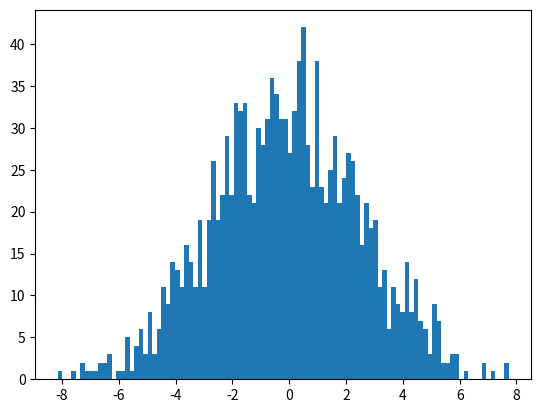

Write Python code to recreate this figure.
import numpy as np
import matplotlib.pyplot as plt

def get_weights(patterns):
    n_patterns = patterns.shape[0]
    network_dim = patterns.shape[1]
    weights = np.zeros((network_dim, network_dim))
    #the weights matrix is the sum of the outer products of each pattern with itself
    for i in range(n_patterns):
        weights += np.outer(patterns[i], patterns[i])
    weights /= n_patterns

    return weights

def compute_next_state(current_state, weights, return_h=False):
    h = weights @ current_state
    return h if return_h else np.sign(h)



def compute_next_state_with_overlaps_loops(current_state, patterns, return_h=False):
    h = np.zeros(current_state.shape)
    overlaps = np.zeros(patterns.shape[0])
    N = len(current_state)
    P = len(patterns)

    for mu in range(P):
        for i in range(N):
            overlaps[mu] += patterns[mu][i] * current_state[i]
        overlaps[mu] /= N

    for unit_index in range(len(h)):
        for pattern_index in range(P):
            h[unit_index] += overlaps[pattern_index] * patterns[pattern_index][unit_index]

    return h if return_h else np.sign(h)



NETWORK_DIM = 1340
c = 0.134
n_patterns = int(c * NETWORK_DIM)

patterns = np.random.binomial(1, 0.5, size=(n_patterns, NETWORK_DIM)) * 2 - 1
current_state = np.random.binomial(1, 0.5, size=NETWORK_DIM) * 2 - 1

weights = get_weights(patterns)
ns_standard_h = compute_next_state(current_state, weights, return_h=True)

ns_overlap_h = compute_next_state_with_overlaps_loops(current_state, patterns, return_h=True)


plt.hist(ns_standard_h - ns_overlap_h, bins=100)
plt.show()